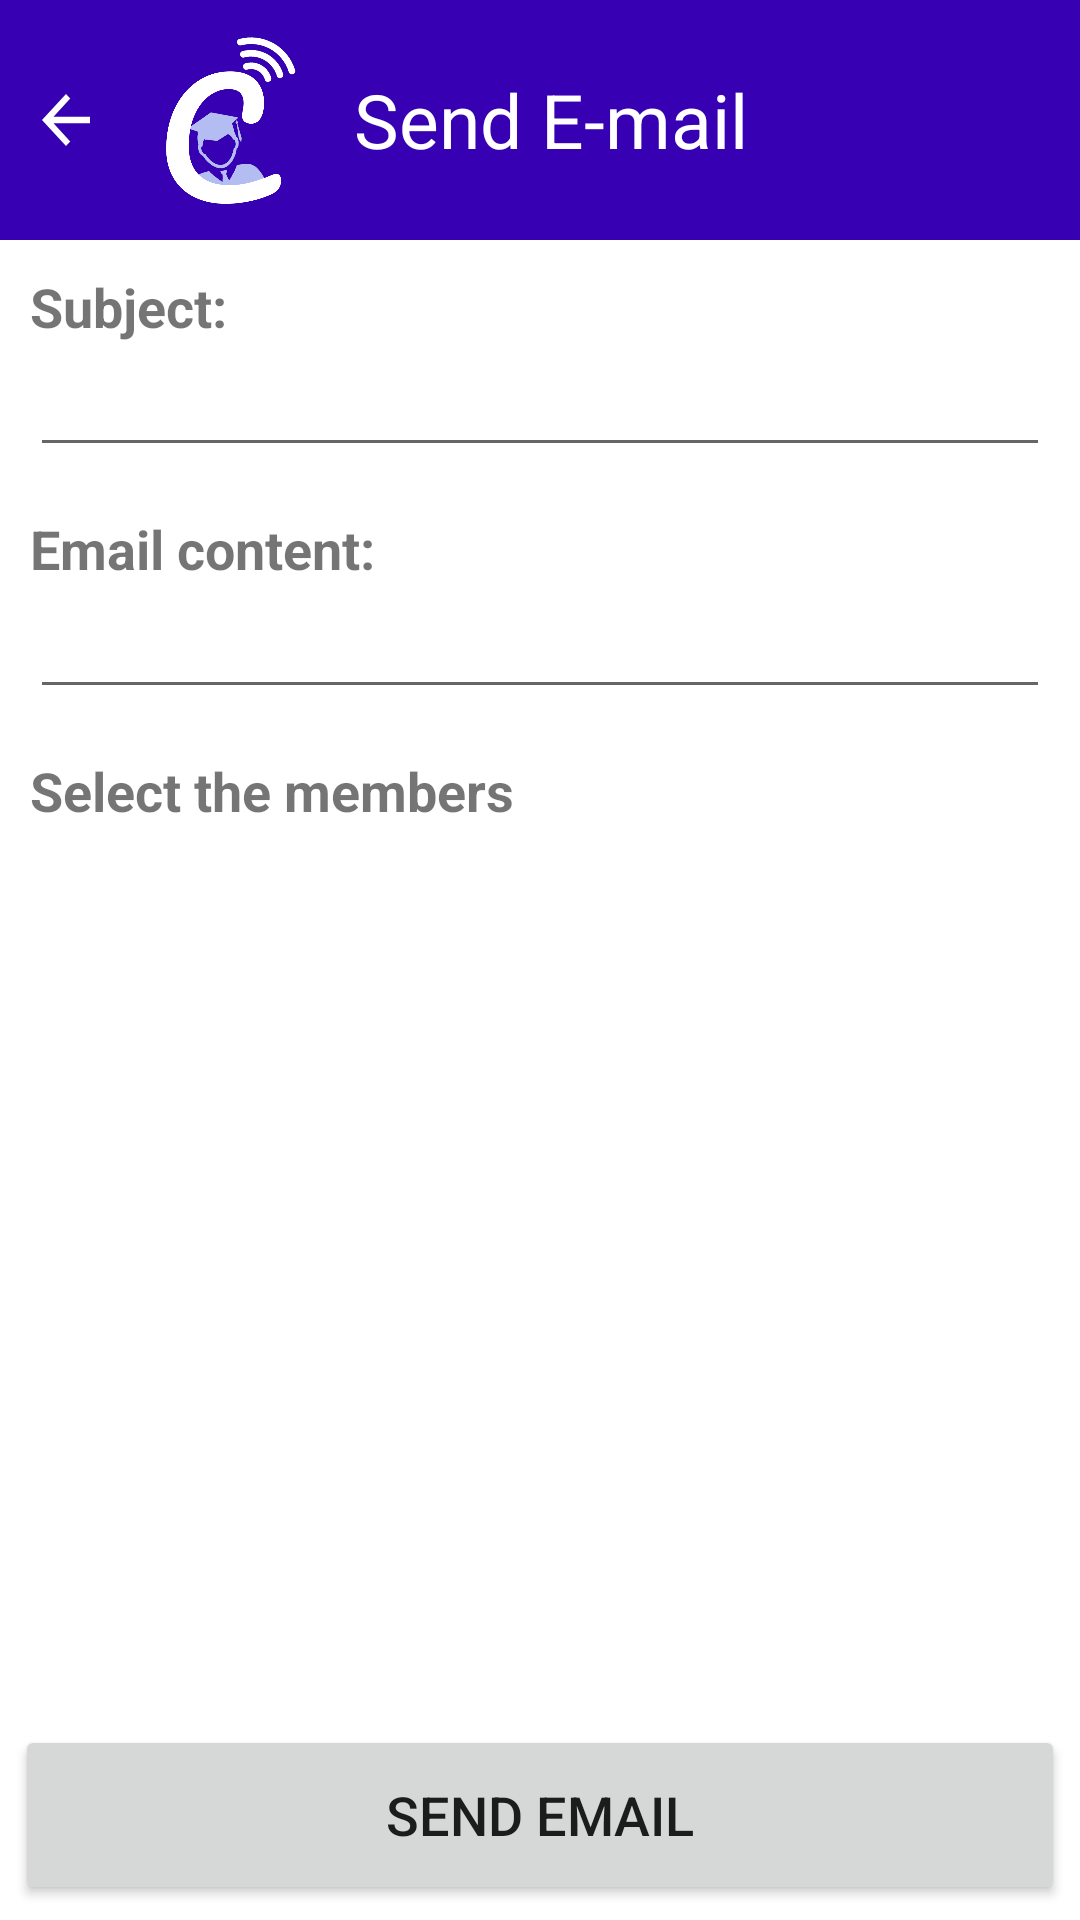

This screen was rendered from an Android layout file. Write that file and the resources it references.
<!-- AndroidManifest.xml: application theme Theme.PiaPOI -->
<!-- res/layout/activity_send_email.xml -->
<?xml version="1.0" encoding="utf-8"?>
<androidx.constraintlayout.widget.ConstraintLayout xmlns:android="http://schemas.android.com/apk/res/android"
    android:layout_width="match_parent"
    android:layout_height="match_parent"
    xmlns:app="http://schemas.android.com/apk/res-auto"
    xmlns:tools="http://schemas.android.com/tools">

    <LinearLayout
        android:layout_width="match_parent"
        android:layout_height="wrap_content"
        android:orientation="vertical"
        app:layout_constraintEnd_toEndOf="parent"
        app:layout_constraintStart_toStartOf="parent"
        app:layout_constraintTop_toTopOf="parent">


        <LinearLayout
            android:layout_width="match_parent"
            android:layout_height="wrap_content"
            android:background="@color/purple_700"
            android:orientation="horizontal"
            app:layout_constraintEnd_toEndOf="parent"
            app:layout_constraintStart_toStartOf="parent"
            app:layout_constraintTop_toTopOf="parent">

            <ImageButton
                android:id="@+id/backSendEmail"
                android:layout_width="wrap_content"
                android:layout_height="match_parent"
                android:layout_marginLeft="10dp"
                android:background="@color/purple_700"
                android:src="@drawable/ic_back_button">

            </ImageButton>

            <LinearLayout
                android:layout_width="wrap_content"
                android:layout_height="match_parent"
                android:orientation="horizontal">


                <ImageView
                    android:id="@+id/imageViewSendNewMessage"

                    android:layout_width="82dp"
                    android:layout_height="80dp"
                    app:srcCompat="@drawable/logo" />


                <RelativeLayout
                    android:layout_width="match_parent"
                    android:layout_height="match_parent">


                    <LinearLayout
                        android:layout_width="wrap_content"
                        android:layout_height="wrap_content"
                        android:layout_centerVertical="true"
                        android:orientation="vertical">

                        <TextView
                            android:layout_width="wrap_content"
                            android:layout_height="wrap_content"

                            android:layout_centerInParent="true"
                            android:text="Send E-mail"
                            android:textColor="@color/white"
                            android:textSize="25dp"></TextView>


                    </LinearLayout>
                </RelativeLayout>
            </LinearLayout>


        </LinearLayout>

        <LinearLayout
            android:layout_width="match_parent"
            android:layout_height="wrap_content"
            android:orientation="vertical"
            android:padding="10dp">

            <TextView
                android:layout_width="wrap_content"
                android:layout_height="wrap_content"
                android:text="Subject: "
                android:textSize="18dp"
                android:textStyle="bold"/>

            <EditText
                android:id="@+id/emailSubjectView"
                android:layout_width="match_parent"
                android:layout_height="wrap_content"
                android:layout_marginBottom="15dp"
                android:textSize="18dp" />
            <TextView
                android:layout_width="wrap_content"
                android:layout_height="wrap_content"
                android:text="Email content: "
                android:textSize="18dp"
                android:textStyle="bold"/>

            <EditText
                android:id="@+id/emailContentView"
                android:layout_width="match_parent"
                android:layout_height="wrap_content"

                android:layout_marginBottom="15dp"
                android:textSize="18dp" />

            <TextView
                android:layout_width="wrap_content"
                android:layout_height="wrap_content"
                android:text="Select the members"
                android:textSize="18dp"
                android:textStyle="bold"
                android:layout_marginBottom="15dp"/>

            <ScrollView
                android:layout_width="match_parent"
                android:layout_height="wrap_content"
                android:layout_marginBottom="60dp">

                <LinearLayout
                    android:layout_width="match_parent"
                    android:layout_height="wrap_content"
                    android:orientation="vertical">

                    <androidx.recyclerview.widget.RecyclerView
                        android:id="@+id/select_members_email_recycler"
                        android:layout_width="match_parent"
                        android:layout_height="wrap_content"
                        tools:listitem="@layout/contact_select_recycler">

                    </androidx.recyclerview.widget.RecyclerView>
                </LinearLayout>
            </ScrollView>


        </LinearLayout>
    </LinearLayout>
    <RelativeLayout
        android:layout_width="match_parent"
        android:layout_height="match_parent">

        <Button
            android:id="@+id/sendEmailButton"
            android:layout_width="match_parent"
            android:layout_height="60dp"
            android:text="Send email"
            android:textSize="18dp"
            android:layout_alignParentBottom="true"
            android:layout_margin="5dp"
            android:padding="5dp">

        </Button>
    </RelativeLayout>
</androidx.constraintlayout.widget.ConstraintLayout>
<!-- res/layout/contact_select_recycler.xml (included above) -->
<?xml version="1.0" encoding="utf-8"?>
<RelativeLayout xmlns:android="http://schemas.android.com/apk/res/android"
    android:layout_width="match_parent"
    android:layout_height="wrap_content">

    <LinearLayout

        android:layout_width="match_parent"
        android:layout_height="wrap_content"
        android:layout_marginStart="5dp"
        android:layout_marginTop="5dp"
        android:layout_marginEnd="5dp"
        android:layout_marginBottom="5dp"



        android:orientation="horizontal">

        <RelativeLayout
            android:layout_width="50dp"
            android:layout_height="50dp">

            <de.hdodenhof.circleimageview.CircleImageView
                android:id="@+id/contactImage"
                android:layout_width="70dp"
                android:layout_height="70dp"
                android:layout_marginStart="3dp"
                android:layout_marginTop="3dp"
                android:layout_marginEnd="3dp"
                android:layout_marginBottom="3dp">

            </de.hdodenhof.circleimageview.CircleImageView>

            <ImageView
                android:id="@+id/userCurrentState"
                android:layout_width="wrap_content"
                android:layout_height="wrap_content"
                android:layout_alignParentEnd="true"
                android:layout_alignParentBottom="true"
                android:background="@drawable/ic_circle_state">

            </ImageView>
        </RelativeLayout>


        <TextView
            android:id="@+id/contactName"
            android:layout_width="wrap_content"
            android:layout_height="match_parent"
            android:layout_marginTop="10dp"
            android:text="Melics el lara sanchez"
            android:textColor="@color/black"
            android:textSize="20dp"
            android:textStyle="bold">

        </TextView>
    </LinearLayout>

    <ImageView
        android:id="@+id/circleSelected"
        android:layout_width="25dp"
        android:layout_height="25dp"
        android:layout_alignParentEnd="true"
        android:layout_centerVertical="true"
        android:background="@drawable/ic_circle_state">

    </ImageView>
</RelativeLayout>
<!-- resources referenced by this layout -->
<resources>
  <color name="black">#FF000000</color>
  <color name="purple_700">#FF3700B3</color>
  <color name="white">#FFFFFFFF</color>
  <!-- drawable ic_back_button (drawable) -->
  <vector android:autoMirrored="true" android:height="26dp"
      android:tint="#FFFFFF" android:viewportHeight="24"
      android:viewportWidth="26" android:width="26dp" xmlns:android="http://schemas.android.com/apk/res/android">
      <path android:fillColor="@android:color/white" android:pathData="M20,11H7.83l5.59,-5.59L12,4l-8,8 8,8 1.41,-1.41L7.83,13H20v-2z"/>
  </vector>
  <!-- drawable ic_circle_state (drawable) -->
  <vector android:height="18dp" android:tint="#515151"
      android:viewportHeight="24" android:viewportWidth="24"
      android:width="18dp" xmlns:android="http://schemas.android.com/apk/res/android">
      <path android:fillColor="#515151" android:pathData="M12,2C6.47,2 2,6.47 2,12s4.47,10 10,10 10,-4.47 10,-10S17.53,2 12,2a"/>
  </vector>
  <!-- drawable logo: png bitmap (drawable, 71517 bytes) -->
  <style name="Theme.PiaPOI" parent="Theme.MaterialComponents.DayNight.DarkActionBar">
          
          <item name="colorPrimary">@color/purple_500</item>
          <item name="colorPrimaryVariant">@color/purple_700</item>
          <item name="colorOnPrimary">@color/white</item>
          
          <item name="colorSecondary">@color/teal_200</item>
          <item name="colorSecondaryVariant">@color/teal_700</item>
          <item name="colorOnSecondary">@color/black</item>
          
          <item name="android:statusBarColor" tools:targetApi="l">?attr/colorPrimaryVariant</item>
  
          
      </style>
  <color name="purple_500">#075691</color>
  <color name="teal_200">#FF03DAC5</color>
  <color name="teal_700">#FF018786</color>
</resources>
